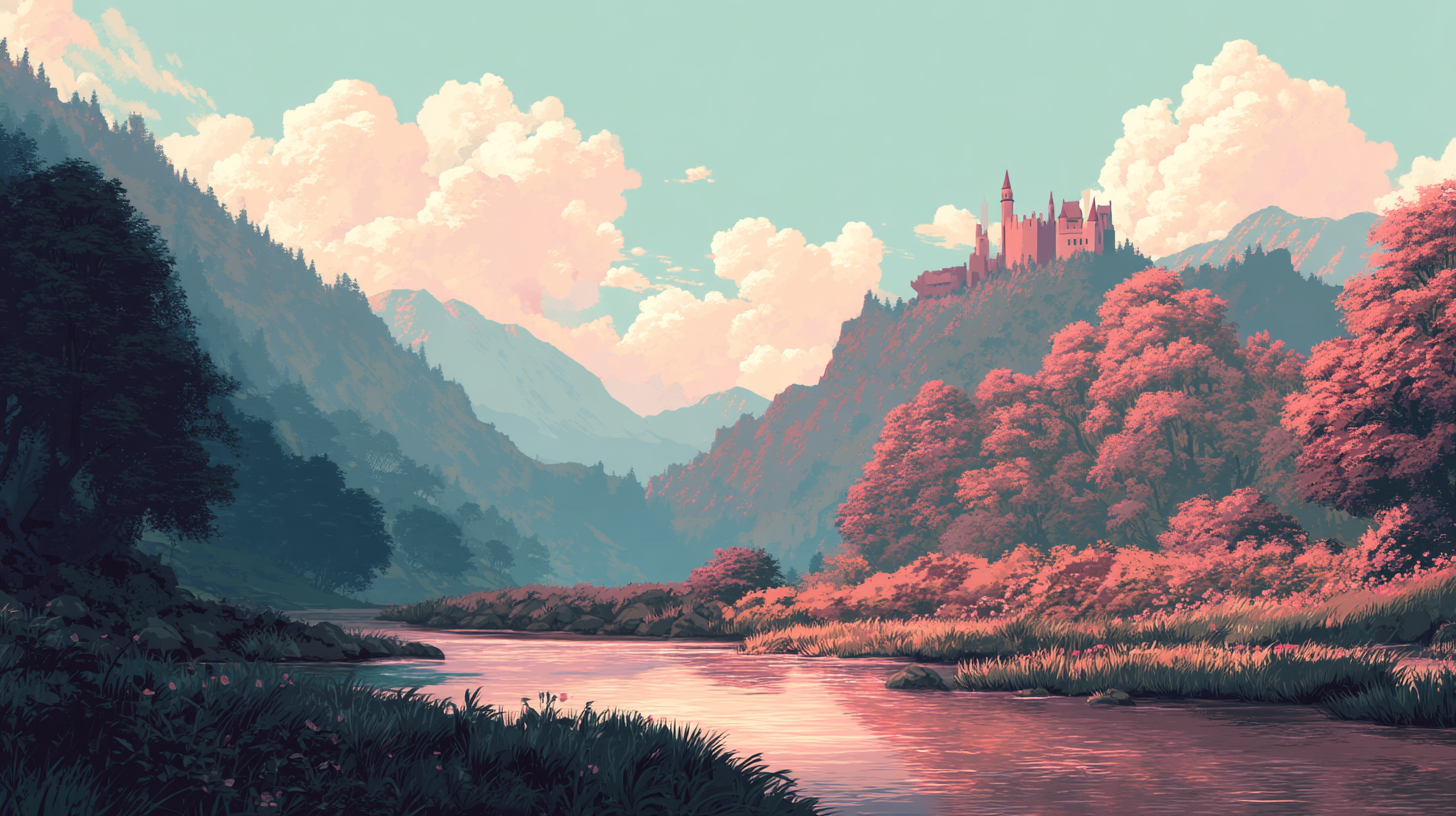
Generation parameters embedded in this image by Midjourney (PNG 'Description' text chunk):
anime style pastel colors beautiful landscape of forest river and mountains relaxing style and castle in far --ar 16:9 --v 7 Job ID: fc4f3f47-1b6b-4537-a805-a1939340d723